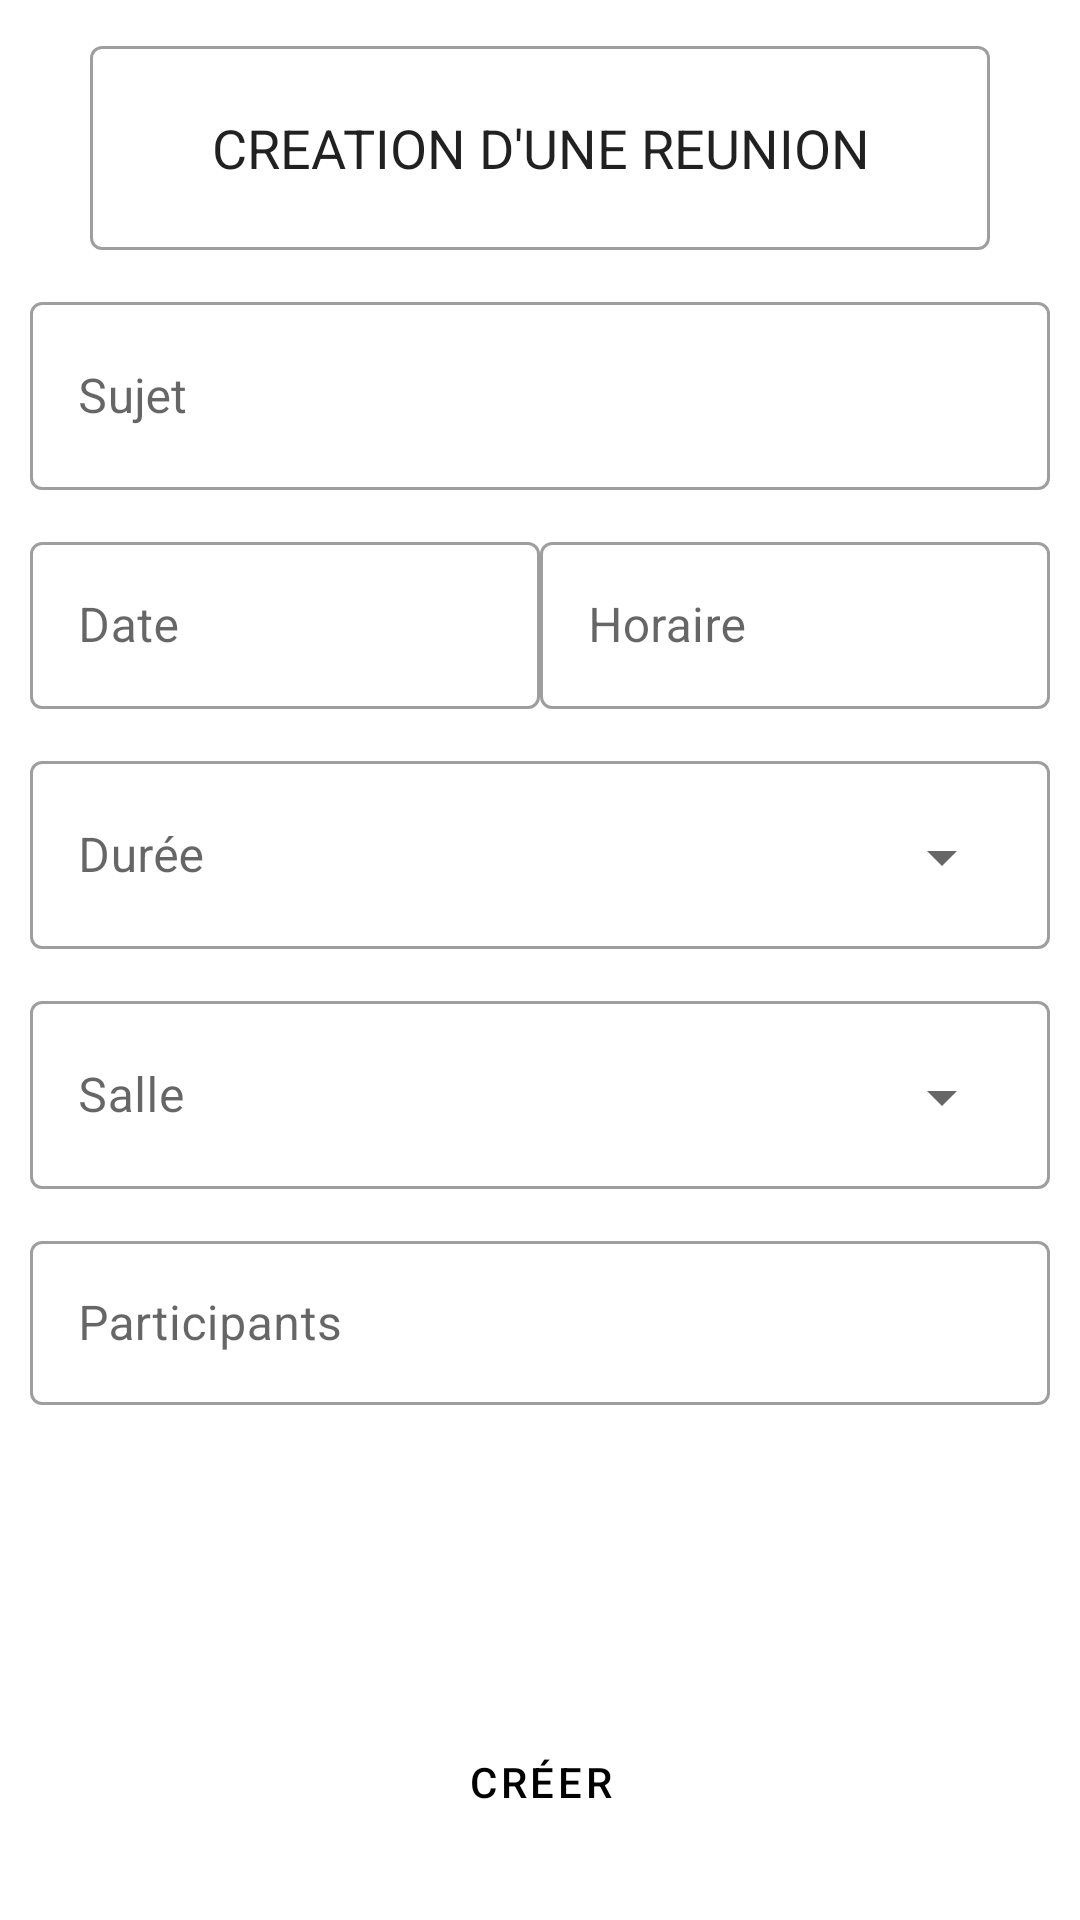

Write the Android layout XML for this screen, with the resource values it uses.
<!-- AndroidManifest.xml: application theme Theme.Mareu -->
<!-- res/layout/activity_add_meeting.xml -->
<?xml version="1.0" encoding="utf-8"?>
<androidx.constraintlayout.widget.ConstraintLayout xmlns:android="http://schemas.android.com/apk/res/android"
    xmlns:app="http://schemas.android.com/apk/res-auto"
    xmlns:tools="http://schemas.android.com/tools"
    android:id="@+id/activity_add_meeting"
    android:layout_width="match_parent"
    android:layout_height="match_parent"
    android:orientation="vertical"
    android:padding="10dp"
    tools:context=".ui.AddMeetingActivity">

    <ScrollView
        android:layout_width="match_parent"
        android:layout_height="0dp"
        android:paddingBottom="16dp"
        app:layout_constraintBottom_toTopOf="@id/create"
        app:layout_constraintStart_toStartOf="parent"
        app:layout_constraintTop_toTopOf="parent">

        <androidx.constraintlayout.widget.ConstraintLayout
            android:layout_width="match_parent"
            android:layout_height="wrap_content">

            <com.google.android.material.textfield.TextInputLayout
                android:id="@+id/meeting_create_lyt"
                style="@style/Widget.MaterialComponents.TextInputLayout.OutlinedBox"
                android:layout_width="match_parent"
                android:layout_height="wrap_content"
                app:layout_constraintEnd_toEndOf="parent"
                app:layout_constraintStart_toStartOf="parent"
                app:layout_constraintTop_toTopOf="parent">

                <com.google.android.material.textfield.TextInputEditText
                    android:layout_width="match_parent"
                    android:layout_height="68dp"
                    android:layout_marginStart="20dp"
                    android:layout_marginEnd="20dp"
                    android:gravity="center"
                    android:text="@string/create_meeting_activity_title"
                    android:textAppearance="@style/TextAppearance.AppCompat.Medium"
                    app:layout_constraintEnd_toEndOf="parent"
                    app:layout_constraintStart_toStartOf="parent"
                    app:layout_constraintTop_toBottomOf="@id/meeting_create_lyt" />

            </com.google.android.material.textfield.TextInputLayout>

            <com.google.android.material.textfield.TextInputLayout
                android:id="@+id/meeting_subject_lyt"
                style="@style/Widget.MaterialComponents.TextInputLayout.OutlinedBox"
                android:layout_width="match_parent"
                android:layout_height="68dp"
                android:layout_marginTop="12dp"
                app:layout_constraintEnd_toEndOf="parent"
                app:layout_constraintStart_toStartOf="parent"
                app:layout_constraintTop_toBottomOf="@id/meeting_create_lyt">

                <com.google.android.material.textfield.TextInputEditText
                    android:id="@+id/meeting_subject"
                    android:layout_width="match_parent"
                    android:layout_height="match_parent"
                    android:ems="10"
                    android:hint="@string/meeting_subject_hint"
                    android:inputType="textEmailSubject" />
            </com.google.android.material.textfield.TextInputLayout>

            <LinearLayout
                android:id="@+id/date_and_time_lyt"
                android:layout_width="match_parent"
                android:layout_height="match_parent"
                android:weightSum="2"
                android:orientation="horizontal"
                app:layout_constraintEnd_toEndOf="parent"
                app:layout_constraintStart_toStartOf="parent"
                app:layout_constraintTop_toBottomOf="@id/meeting_subject_lyt">


                <com.google.android.material.textfield.TextInputLayout
                    android:id="@+id/meeting_date_lyt"
                    style="@style/Widget.MaterialComponents.TextInputLayout.OutlinedBox"
                    android:layout_width="0dp"
                    android:layout_height="match_parent"
                    android:layout_weight="1"
                    android:layout_marginTop="12dp"
                    android:clickable="false"
                    android:focusable="false"
                    app:layout_constraintEnd_toEndOf="parent"
                    app:layout_constraintStart_toStartOf="parent"
                    app:layout_constraintTop_toBottomOf="@id/date_and_time_lyt">

                    <com.google.android.material.textfield.TextInputEditText
                        android:id="@+id/meeting_date"
                        android:layout_width="match_parent"
                        android:layout_height="wrap_content"
                        android:drawableRight="@drawable/ic_edit_calendar_24"
                        android:focusable="false"
                        android:hint="@string/date_meeting_hint" />

                </com.google.android.material.textfield.TextInputLayout>

                <com.google.android.material.textfield.TextInputLayout
                    android:id="@+id/meeting_time_lyt"
                    style="@style/Widget.MaterialComponents.TextInputLayout.OutlinedBox"
                    android:layout_width="0dp"
                    android:layout_height="match_parent"
                    android:layout_weight="1"
                    android:layout_marginTop="12dp"
                    android:layout_marginEnd="0dp"
                    android:clickable="false"
                    android:focusable="false"
                    app:layout_constraintEnd_toEndOf="parent"
                    app:layout_constraintStart_toStartOf="parent"
                    app:layout_constraintTop_toBottomOf="@id/meeting_date_lyt">

                    <com.google.android.material.textfield.TextInputEditText
                        android:id="@+id/meeting_time"
                        android:layout_width="match_parent"
                        android:layout_height="wrap_content"
                        android:drawableRight="@drawable/ic_time_24"
                        android:focusable="false"
                        android:hint="@string/duration_meeting_hint" />

                </com.google.android.material.textfield.TextInputLayout>
            </LinearLayout>

            <com.google.android.material.textfield.TextInputLayout
                android:id="@+id/meeting_duration_lyt"
                style="@style/Widget.MaterialComponents.TextInputLayout.OutlinedBox"
                android:layout_width="match_parent"
                android:layout_height="68dp"
                android:layout_marginTop="12dp"
                android:focusable="false"
                app:layout_constraintEnd_toEndOf="parent"
                app:layout_constraintStart_toStartOf="parent"
                app:layout_constraintTop_toBottomOf="@id/date_and_time_lyt">

                <com.google.android.material.textfield.TextInputEditText
                    android:id="@+id/meeting_duration"
                    android:layout_width="match_parent"
                    android:layout_height="match_parent"
                    android:ems="10"
                    android:focusable="false"
                    android:hint="@string/duration_meeting_input" />
            </com.google.android.material.textfield.TextInputLayout>

            <androidx.appcompat.widget.AppCompatSpinner
                android:id="@+id/meeting_duration_spinner"
                android:layout_width="222dp"
                android:layout_height="75dp"
                android:layout_marginTop="0dp"
                android:layout_marginEnd="12dp"
                android:spinnerMode="dropdown"
                app:layout_constraintEnd_toEndOf="@+id/meeting_duration_lyt"
                app:layout_constraintTop_toTopOf="@id/meeting_duration_lyt" />

            <com.google.android.material.textfield.TextInputLayout
                android:id="@+id/meeting_room_name_lyt"
                style="@style/Widget.MaterialComponents.TextInputLayout.OutlinedBox"
                android:layout_width="match_parent"
                android:layout_height="68dp"
                android:layout_marginTop="12dp"
                android:focusable="false"
                app:layout_constraintEnd_toEndOf="parent"
                app:layout_constraintStart_toStartOf="parent"
                app:layout_constraintTop_toBottomOf="@id/meeting_duration_lyt">

                <com.google.android.material.textfield.TextInputEditText
                    android:id="@+id/meeting_room_name"
                    android:layout_width="match_parent"
                    android:layout_height="match_parent"
                    android:ems="10"
                    android:focusable="false"
                    android:hint="@string/room_meeting_spinner" />

            </com.google.android.material.textfield.TextInputLayout>

            <androidx.appcompat.widget.AppCompatSpinner
                android:id="@+id/meeting_room_spinner"
                android:layout_width="222dp"
                android:layout_height="75dp"
                android:layout_marginTop="0dp"
                android:layout_marginEnd="12dp"
                android:spinnerMode="dialog"
                app:layout_constraintEnd_toEndOf="@+id/meeting_room_name_lyt"
                app:layout_constraintTop_toTopOf="@id/meeting_room_name_lyt" />

            <com.google.android.material.textfield.TextInputLayout
                android:id="@+id/meeting_participants_lyt"
                style="@style/Widget.MaterialComponents.TextInputLayout.OutlinedBox"
                android:layout_width="match_parent"
                android:layout_height="60dp"
                android:layout_marginTop="12dp"
                app:layout_constraintEnd_toEndOf="parent"
                app:layout_constraintStart_toStartOf="parent"
                app:layout_constraintTop_toBottomOf="@id/meeting_room_name_lyt">

                <com.google.android.material.textfield.TextInputEditText
                    android:id="@+id/meeting_participants"
                    android:layout_width="match_parent"
                    android:layout_height="wrap_content"
                    android:ems="10"
                    android:hint="@string/participants_meeting_hint"
                    android:inputType="textEmailAddress" />

            </com.google.android.material.textfield.TextInputLayout>

            <com.google.android.material.chip.ChipGroup
                android:id="@+id/chip_group"
                android:layout_width="match_parent"
                android:layout_height="wrap_content"
                app:layout_constraintEnd_toEndOf="@+id/meeting_participants_lyt"
                app:layout_constraintStart_toStartOf="@+id/meeting_participants_lyt"
                app:layout_constraintTop_toBottomOf="@id/meeting_participants_lyt" />


        </androidx.constraintlayout.widget.ConstraintLayout>

    </ScrollView>

    <Button
        android:id="@+id/create"
        style="@style/Widget.MaterialComponents.Button"
        android:layout_width="wrap_content"
        android:layout_height="wrap_content"
        android:layout_marginBottom="12dp"
        android:clickable="false"
        android:elevation="15dp"
        android:enabled="false"
        android:text="@string/create_meeting_button"
        android:textColor="@color/black"
        app:cornerRadius="20dp"
        app:layout_constraintBottom_toBottomOf="parent"
        app:layout_constraintEnd_toEndOf="parent"
        app:layout_constraintStart_toStartOf="parent" />


</androidx.constraintlayout.widget.ConstraintLayout>
<!-- resources referenced by this layout -->
<resources>
  <string name="create_meeting_activity_title">CREATION D\'UNE REUNION</string>
  <string name="create_meeting_button">créer</string>
  <string name="date_meeting_hint">Date</string>
  <string name="duration_meeting_hint">Horaire</string>
  <string name="duration_meeting_input">Durée</string>
  <string name="meeting_subject_hint">Sujet</string>
  <string name="participants_meeting_hint">Participants</string>
  <string name="room_meeting_spinner">Salle</string>
  <style name="Theme.Mareu" parent="Theme.MaterialComponents.DayNight.DarkActionBar">
          
          <item name="colorPrimary">@color/purple_500</item>
          <item name="colorPrimaryVariant">@color/purple_700</item>
          <item name="colorOnPrimary">@color/white</item>
          
          <item name="colorSecondary">@color/teal_200</item>
          <item name="colorSecondaryVariant">@color/teal_700</item>
          <item name="colorOnSecondary">@color/black</item>
          
          <item name="android:statusBarColor" tools:targetApi="l">?attr/colorPrimaryVariant</item>
          
      </style>
  <!-- not gathered from this repository: default colours our renderer supplied (Android Studio template values) -->
  <color name="purple_500">#FF6200EE</color>
  <color name="purple_700">#FF3700B3</color>
  <color name="teal_200">#FF03DAC5</color>
  <color name="teal_700">#FF018786</color>
  <color name="black">#FF000000</color>
  <color name="white">#FFFFFFFF</color>
</resources>
